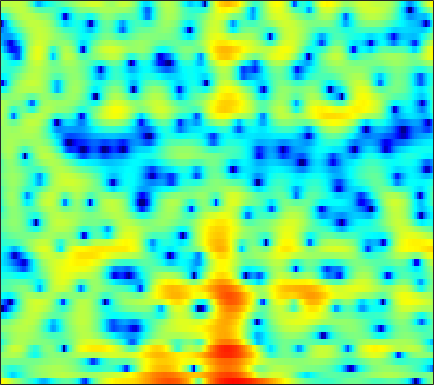

The file beside this chart, header and first rows:
6.3609, 5.7802, 4.9909, 4.1569, 3.5314, 2.7034, 1.8743, 1.2647, 0.45902, -0.36501, -1.1676, -1.7816, -2.5908, -3.4361, -4.1375, -5.2187, -6.416, -7.4832, -8.742, -9.6536, -9.7461, -9.0907, -7.7425, -6.3075
-0.02305, -1.337, -3.274, -5.343, -6.785, -8.024, -7.943, -7.184, -5.817, -4.479, -3.322, -2.591, -1.75, -1.073, -0.6577, -0.1874, 0.206, 0.4585, 0.7556, 1.032, 1.292, 1.484, 1.725, 1.953
-1.552, -2.212, -3.079, -3.808, -4.203, -4.435, -4.317, -4.03, -3.492, -2.868, -2.227, -1.758, -1.181, -0.6705, -0.3214, 0.09855, 0.4644, 0.7079, 0.9955, 1.248, 1.468, 1.61, 1.768, 1.888
-0.1994, -0.2473, -0.3083, -0.3666, -0.4018, -0.4535, -0.4889, -0.5065, -0.531, -0.578, -0.6258, -0.6495, -0.6824, -0.6988, -0.6824, -0.6245, -0.5151, -0.4003, -0.2193, -0.009871, 0.2069, 0.3654, 0.5574, 0.7186
0.3869, 0.8478, 1.389, 1.808, 2.032, 2.186, 2.167, 2.054, 1.723, 1.177, 0.3957, -0.3648, -1.613, -3.102, -4.235, -5.356, -5.451, -4.793, -3.495, -2.183, -1.116, -0.5183, 0.03095, 0.3248
-2.675, -1.142, 0.4899, 1.724, 2.436, 3.103, 3.457, 3.539, 3.377, 2.938, 2.189, 1.404, 0.04238, -1.63, -2.949, -4.299, -4.357, -3.611, -2.244, -1.013, -0.1103, 0.3027, 0.5024, 0.2847
-4.909, -3.515, -1.928, -0.6499, 0.1231, 0.9398, 1.515, 1.811, 2.03, 2.063, 1.934, 1.762, 1.461, 1.115, 0.861, 0.5588, 0.3276, 0.1993, 0.07001, -0.04012, -0.1576, -0.2847, -0.5071, -0.8114
-2.162, -1.533, -0.7441, -0.02324, 0.4466, 0.9901, 1.425, 1.673, 1.908, 2.038, 2.054, 2.005, 1.862, 1.631, 1.405, 1.042, 0.6149, 0.2589, -0.2538, -0.8109, -1.39, -1.817, -2.329, -2.727
0.05053, 0.2593, 0.5849, 0.9453, 1.219, 1.576, 1.908, 2.127, 2.368, 2.539, 2.616, 2.61, 2.501, 2.265, 2.004, 1.524, 0.8696, 0.255, -0.7498, -2.015, -3.586, -4.998, -7.207, -9.515
-0.9645, -0.9581, -0.7998, -0.468, -0.1248, 0.3916, 0.9468, 1.348, 1.839, 2.264, 2.591, 2.755, 2.849, 2.802, 2.662, 2.319, 1.775, 1.225, 0.2725, -0.9489, -2.484, -3.862, -5.987, -8.122
-7.691, -7.813, -7.221, -6.093, -5.091, -3.743, -2.427, -1.494, -0.3617, 0.6179, 1.436, 1.943, 2.458, 2.79, 2.916, 2.922, 2.752, 2.508, 2.037, 1.436, 0.7239, 0.1593, -0.5882, -1.238
-27.4, -25.13, -17.7, -13.91, -11.86, -9.322, -6.909, -5.201, -3.097, -1.29, 0.1989, 1.116, 2.104, 2.832, 3.209, 3.516, 3.634, 3.602, 3.409, 3.058, 2.551, 2.084, 1.348, 0.486
-11.34, -12.63, -15.17, -19.78, -29.88, -20.15, -11.78, -8.041, -4.54, -1.995, -0.07608, 1.017, 2.139, 2.918, 3.337, 3.696, 3.866, 3.899, 3.838, 3.637, 3.308, 2.945, 2.262, 1.271
-5.53, -5.876, -6.381, -6.664, -6.564, -5.83, -4.59, -3.473, -1.968, -0.6668, 0.3705, 0.9428, 1.438, 1.634, 1.636, 1.504, 1.271, 1.125, 1.074, 1.234, 1.534, 1.754, 1.95, 1.949
-2.737, -2.511, -2.234, -1.968, -1.74, -1.364, -0.9274, -0.6187, -0.2245, 0.06634, 0.2016, 0.1452, -0.1549, -0.8274, -1.663, -3.362, -5.938, -8.514, -10.71, -7.676, -3.946, -1.841, 0.2189, 1.645
-3.529, -3.127, -2.692, -2.384, -2.205, -2.047, -1.924, -1.858, -1.826, -1.843, -1.949, -2.08, -2.405, -2.907, -3.47, -4.473, -5.672, -6.497, -6.7, -5.384, -3.255, -1.661, 0.1915, 1.67
-5.41, -5.096, -4.882, -4.823, -4.88, -5.064, -5.37, -5.604, -5.916, -6.154, -6.227, -6.148, -5.869, -5.436, -5.028, -4.437, -3.802, -3.265, -2.446, -1.495, -0.4562, 0.3523, 1.404, 2.36
-6.581, -6.671, -6.975, -7.456, -7.938, -8.697, -9.702, -10.61, -12.05, -13.69, -14.88, -14.7, -12.82, -10.27, -8.388, -6.198, -4.375, -3.182, -1.779, -0.5468, 0.5308, 1.269, 2.14, 2.894
-7.23, -7.711, -8.54, -9.619, -10.57, -11.93, -13.22, -14.25, -15.77, -17.82, -20.36, -20.29, -16.04, -11.55, -8.832, -5.98, -3.716, -2.315, -0.7721, 0.4691, 1.465, 2.07, 2.712, 3.216
-6.787, -7.371, -8.634, -10.58, -12.7, -16.73, -21.35, -20.74, -16.45, -13.27, -10.88, -9.282, -7.215, -5.177, -3.677, -1.884, -0.3214, 0.6742, 1.763, 2.582, 3.136, 3.378, 3.492, 3.393
-5.122, -5.165, -5.647, -6.609, -7.645, -9.208, -10.09, -9.781, -8.219, -6.237, -4.335, -3.043, -1.499, -0.1068, 0.8094, 1.91, 2.852, 3.426, 4.011, 4.346, 4.402, 4.234, 3.686, 2.656
-4.53, -4.036, -3.618, -3.428, -3.33, -3.264, -3.08, -2.841, -2.36, -1.746, -1.049, -0.5143, 0.1815, 0.843, 1.301, 1.862, 2.357, 2.667, 2.977, 3.136, 3.101, 2.914, 2.393, 1.498
-3.551, -2.936, -2.298, -1.806, -1.511, -1.185, -0.9554, -0.815, -0.6642, -0.5484, -0.4807, -0.4624, -0.4524, -0.4578, -0.4321, -0.3241, -0.1237, 0.1032, 0.4869, 0.8978, 1.25, 1.443, 1.557, 1.519
-2.024, -1.493, -0.8854, -0.3982, -0.1364, 0.1148, 0.2318, 0.2276, 0.0832, -0.2289, -0.7316, -1.242, -2.122, -3.203, -4.077, -5.061, -5.312, -4.815, -3.519, -2.025, -0.6779, 0.1626, 1.057, 1.704
-1.52, -1.008, -0.3805, 0.1269, 0.4154, 0.6397, 0.7035, 0.6214, 0.3254, -0.2164, -1.038, -1.896, -3.448, -5.731, -8.281, -14.09, -25.92, -14.79, -8.055, -4.336, -1.878, -0.5389, 0.8154, 1.771
-2.961, -2.121, -1.147, -0.3899, 0.03817, 0.3958, 0.5125, 0.4456, 0.1724, -0.3073, -0.9612, -1.563, -2.483, -3.446, -4.147, -4.821, -4.878, -4.371, -3.194, -1.81, -0.4919, 0.3579, 1.267, 1.905
-4.78, -3.219, -1.641, -0.533, 0.01491, 0.449, 0.5279, 0.3928, -0.01673, -0.611, -1.296, -1.766, -2.25, -2.436, -2.34, -1.996, -1.389, -0.8404, -0.03959, 0.763, 1.479, 1.92, 2.3, 2.432
-3.479, -2.042, -0.5322, 0.526, 1.032, 1.295, 1.127, 0.6993, -0.3094, -1.833, -3.883, -5.585, -7.109, -6.521, -5.047, -2.907, -1.075, 0.05056, 1.299, 2.276, 2.98, 3.327, 3.531, 3.396
-2.721, -1.443, -0.1315, 0.7677, 1.181, 1.334, 1.044, 0.4964, -0.7269, -2.662, -5.492, -8.366, -12, -10.3, -7.446, -4.414, -2.239, -0.9846, 0.3471, 1.395, 2.207, 2.662, 3.067, 3.179
-2.692, -1.568, -0.4094, 0.3764, 0.7278, 0.9305, 0.7846, 0.4638, -0.2139, -1.134, -2.181, -2.945, -3.734, -4.16, -4.217, -4.057, -3.764, -3.419, -2.772, -1.893, -0.8514, -0.06062, 0.8919, 1.637
-1.343, -0.652, 0.1324, 0.7202, 1.009, 1.19, 1.142, 0.9696, 0.5639, -0.005832, -0.7239, -1.348, -2.286, -3.377, -4.348, -5.971, -8.058, -9.785, -10.79, -8.67, -5.561, -3.521, -1.368, 0.2538
-0.7997, -0.238, 0.3936, 0.8578, 1.098, 1.229, 1.185, 1.034, 0.6868, 0.1911, -0.4368, -0.9918, -1.883, -2.986, -4.032, -5.822, -8.232, -10.38, -11.92, -9.446, -5.973, -3.818, -1.595, 0.07361
-1.54, -0.795, -0.01689, 0.4888, 0.7087, 0.7853, 0.6282, 0.3791, -0.09205, -0.6554, -1.231, -1.627, -2.094, -2.471, -2.726, -3.009, -3.213, -3.223, -2.966, -2.335, -1.431, -0.694, 0.2445, 1.047
-2.036, -0.9694, 0.02798, 0.615, 0.7766, 0.6674, 0.1652, -0.4603, -1.584, -2.935, -4.178, -4.72, -4.597, -3.749, -2.927, -1.885, -0.9879, -0.4108, 0.2605, 0.8401, 1.333, 1.639, 1.948, 2.114
-0.7776, 0.2047, 1.104, 1.568, 1.631, 1.309, 0.4884, -0.5223, -2.573, -5.895, -12.14, -27.04, -13.08, -6.447, -3.735, -1.346, 0.2578, 1.112, 1.927, 2.441, 2.702, 2.756, 2.639, 2.306
0.4756, 1.078, 1.672, 1.967, 2.008, 1.786, 1.258, 0.6518, -0.4069, -1.633, -2.732, -3.145, -2.833, -1.814, -0.9056, 0.2129, 1.105, 1.591, 1.998, 2.144, 2.041, 1.801, 1.26, 0.4677
0.6928, 1.082, 1.477, 1.728, 1.81, 1.801, 1.655, 1.479, 1.19, 0.8977, 0.6811, 0.6053, 0.6403, 0.7933, 0.9572, 1.173, 1.305, 1.323, 1.197, 0.881, 0.3615, -0.1724, -1.072, -2.202
0.6848, 0.9856, 1.277, 1.486, 1.582, 1.657, 1.687, 1.696, 1.699, 1.7, 1.716, 1.734, 1.75, 1.755, 1.728, 1.626, 1.407, 1.151, 0.6629, -0.02102, -0.9182, -1.724, -2.971, -4.379
0.8766, 1.052, 1.166, 1.161, 1.141, 1.118, 1.174, 1.274, 1.478, 1.733, 1.982, 2.142, 2.3, 2.371, 2.349, 2.199, 1.9, 1.549, 0.8895, -0.02915, -1.25, -2.392, -4.249, -6.435
1.52, 1.383, 0.9215, 0.1859, -0.4041, -1.023, -1.115, -0.7844, 0.007931, 0.8921, 1.676, 2.134, 2.594, 2.862, 2.96, 2.957, 2.807, 2.562, 2.034, 1.209, 0.009235, -1.219, -3.434, -6.601
2.363, 1.8, 0.4096, -1.923, -4.638, -10.65, -13.38, -8.042, -3.549, -1.019, 0.4624, 1.127, 1.632, 1.891, 2.037, 2.252, 2.48, 2.633, 2.699, 2.527, 2.04, 1.455, 0.3818, -1.008
2.546, 2.041, 0.9589, -0.5529, -1.928, -3.609, -4.144, -3.592, -2.382, -1.478, -1.204, -1.43, -2.335, -3.593, -4.278, -3.866, -2.221, -0.8566, 0.6043, 1.566, 2.064, 2.192, 2.101, 1.827
2.026, 1.769, 1.364, 0.9062, 0.5666, 0.2228, -0.01076, -0.1173, -0.3013, -0.6726, -1.471, -2.516, -4.802, -8.83, -13.49, -12.15, -6.354, -3.583, -1.177, 0.2959, 1.147, 1.482, 1.645, 1.616
0.09794, -0.05502, -0.05947, 0.1039, 0.3058, 0.5797, 0.8172, 0.9365, 0.9702, 0.8211, 0.467, 0.04856, -0.6251, -1.278, -1.552, -1.458, -0.8881, -0.3344, 0.3544, 0.7879, 0.9203, 0.8141, 0.4416, -0.1322
-5.591, -5.804, -4.832, -3.199, -2.001, -0.6596, 0.3958, 1.004, 1.619, 2.017, 2.242, 2.327, 2.352, 2.339, 2.329, 2.319, 2.316, 2.276, 2.108, 1.736, 1.064, 0.3169, -1.104, -3.157
-17.52, -19.92, -11.3, -6.751, -4.549, -2.4, -0.839, 0.06893, 1.021, 1.753, 2.304, 2.627, 2.947, 3.158, 3.242, 3.268, 3.17, 3.005, 2.62, 2.025, 1.151, 0.2705, -1.283, -3.384
-6.458, -6.603, -6.097, -5.074, -4.188, -3.036, -1.978, -1.259, -0.3969, 0.376, 1.06, 1.502, 2.011, 2.397, 2.603, 2.757, 2.751, 2.639, 2.348, 1.882, 1.252, 0.6815, -0.1707, -1.063
-3.972, -4.168, -4.281, -4.21, -4.047, -3.713, -3.256, -2.821, -2.125, -1.331, -0.4838, 0.1446, 0.9261, 1.592, 1.995, 2.363, 2.535, 2.529, 2.352, 1.991, 1.492, 1.064, 0.478, -0.03215
-3.191, -3.641, -4.263, -4.875, -5.306, -5.759, -5.954, -5.816, -5.143, -3.942, -2.44, -1.249, 0.2134, 1.447, 2.183, 2.88, 3.266, 3.337, 3.144, 2.652, 1.885, 1.184, 0.1726, -0.6714
-3.456, -4.372, -5.801, -7.388, -8.713, -10.59, -12.86, -14.86, -14.86, -10.18, -5.645, -2.965, -0.1836, 1.889, 3.04, 4.12, 4.702, 4.831, 4.571, 3.789, 2.411, 0.8777, -2.036, -6.279
-6.402, -7.99, -10.76, -14.33, -16.84, -18, -17.62, -17.2, -15.23, -10.87, -6.475, -3.707, -0.747, 1.472, 2.729, 3.934, 4.621, 4.823, 4.684, 4.048, 2.874, 1.613, -0.6051, -3.094
-9.331, -10.77, -13.39, -16.97, -19.84, -19.2, -15.51, -12.92, -9.904, -7.192, -4.642, -2.899, -0.8637, 0.8071, 1.819, 2.837, 3.489, 3.743, 3.797, 3.551, 3.048, 2.548, 1.804, 1.119
-10.18, -10.5, -10.88, -11.01, -10.8, -10.06, -8.811, -7.624, -5.916, -4.188, -2.555, -1.432, -0.07741, 1.067, 1.775, 2.502, 2.998, 3.219, 3.314, 3.216, 2.961, 2.683, 2.25, 1.763
-12.42, -11.82, -10.49, -9.007, -7.891, -6.485, -5.092, -4.09, -2.801, -1.584, -0.4653, 0.2937, 1.172, 1.895, 2.328, 2.758, 3.027, 3.13, 3.132, 2.985, 2.698, 2.402, 1.901, 1.302
-25.73, -16.19, -10.71, -7.463, -5.692, -3.813, -2.3, -1.354, -0.2716, 0.6312, 1.379, 1.845, 2.33, 2.677, 2.851, 2.986, 3.002, 2.944, 2.787, 2.528, 2.152, 1.788, 1.159, 0.3597
-6.511, -5.89, -4.493, -2.966, -1.901, -0.6619, 0.3666, 1.015, 1.712, 2.23, 2.559, 2.692, 2.746, 2.66, 2.525, 2.279, 1.987, 1.753, 1.435, 1.117, 0.7751, 0.4602, -0.0597, -0.7957
0.08221, 0.1325, 0.4209, 0.8755, 1.255, 1.772, 2.218, 2.5, 2.761, 2.856, 2.756, 2.535, 2.045, 1.337, 0.6901, -0.2612, -1.141, -1.649, -2.067, -2.211, -2.199, -2.173, -2.176, -2.304
2.609, 2.529, 2.481, 2.497, 2.553, 2.687, 2.858, 2.966, 3.034, 2.926, 2.574, 2.09, 1.05, -0.5122, -2.099, -4.795, -7.995, -9.821, -9.744, -8.188, -6.861, -6.118, -5.395, -4.675
